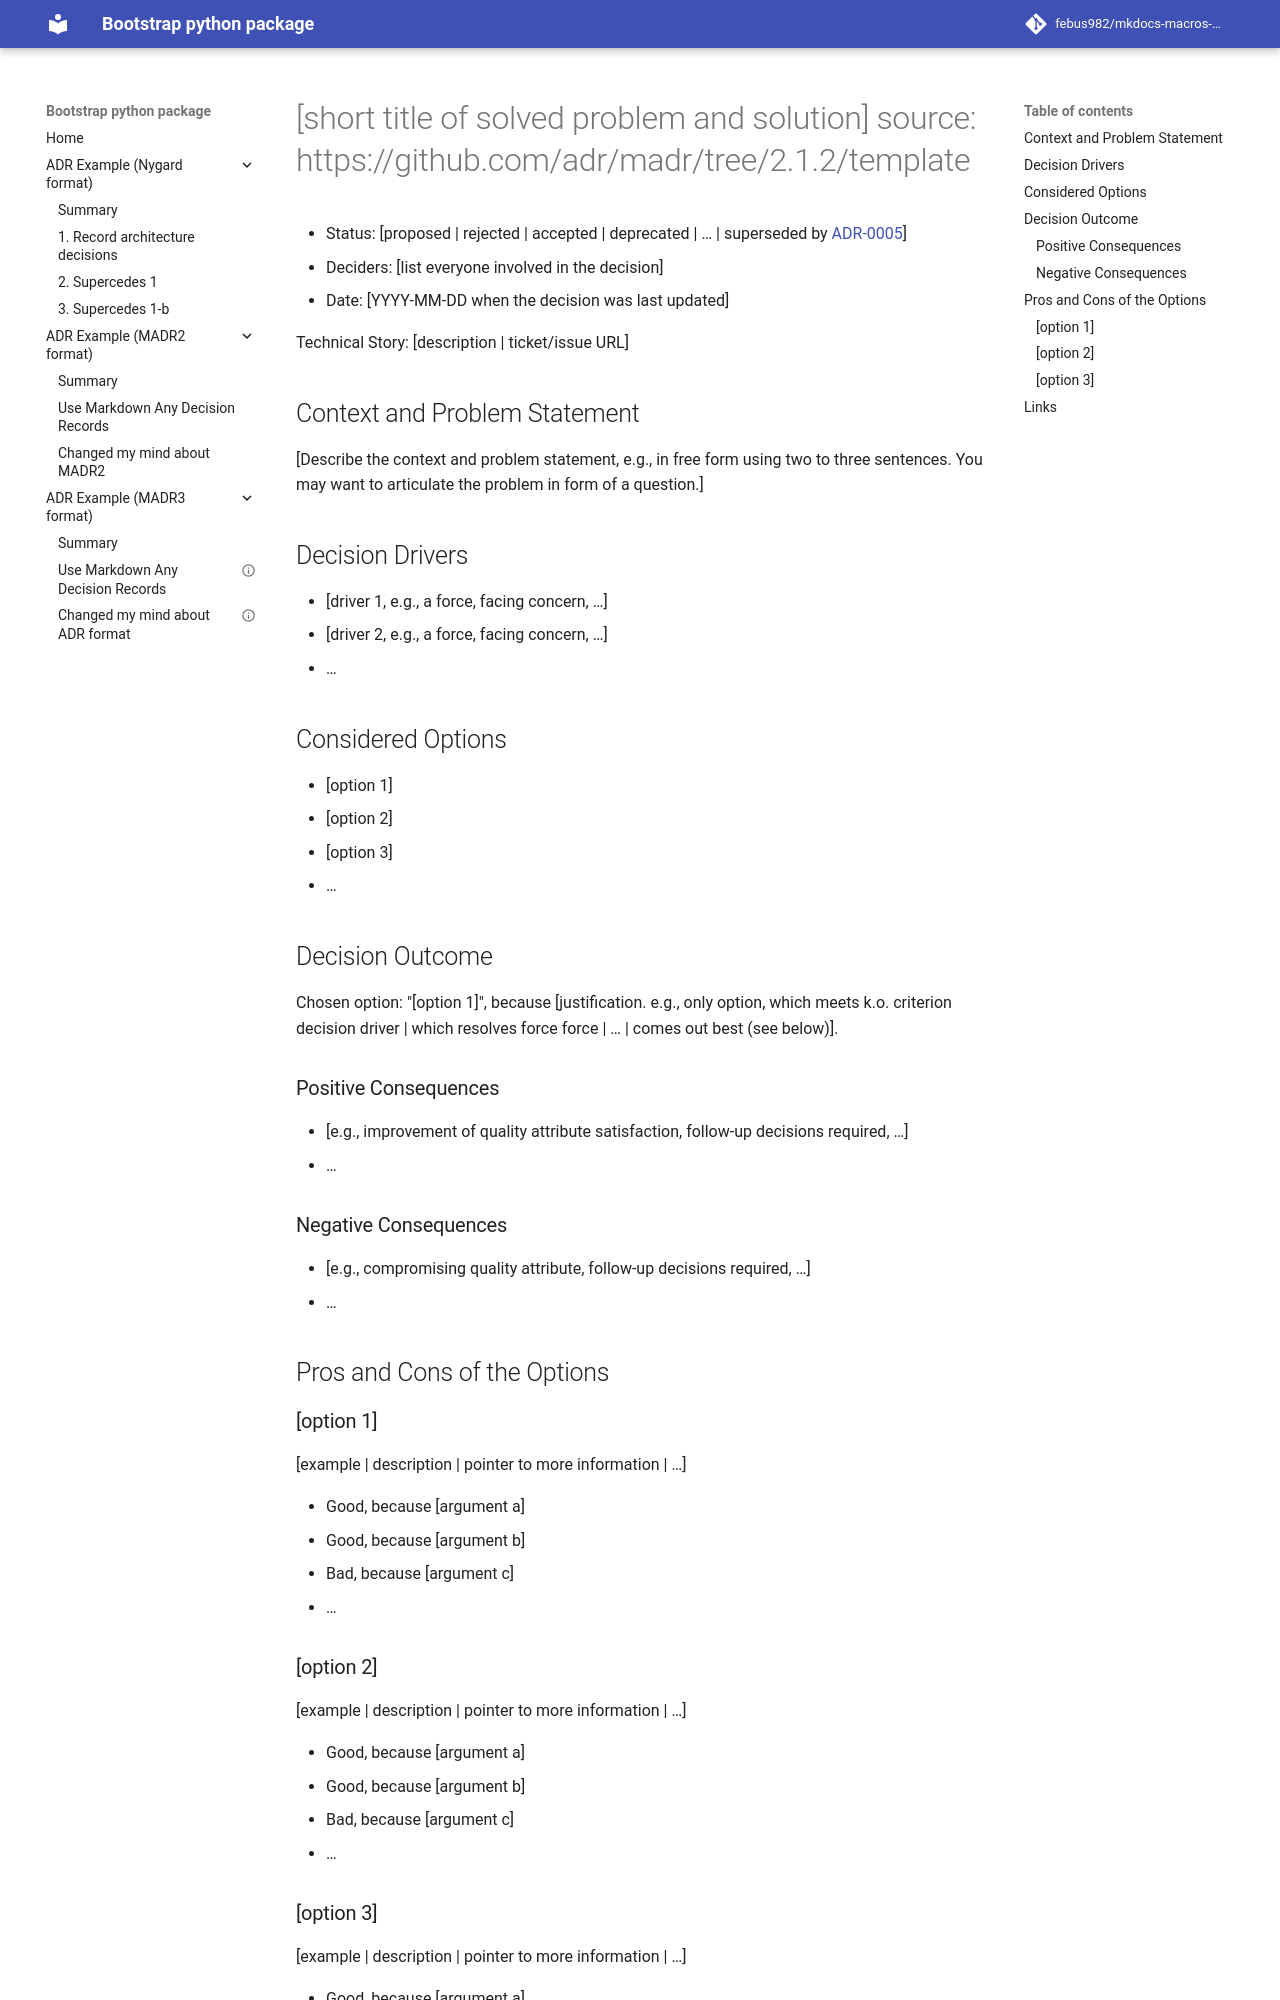

repository: febus982/mkdocs-macros-adr-summary · page: 1.2/adr_madr2_example/template/index.html · generator: mkdocs

# [short title of solved problem and solution] source: https://github.com/adr/madr/tree/2.1.2/template

* Status: [proposed | rejected | accepted | deprecated | … | superseded by [ADR-0005](0005-example.md)] <!-- optional -->
* Deciders: [list everyone involved in the decision] <!-- optional -->
* Date: [YYYY-MM-DD when the decision was last updated] <!-- optional -->

Technical Story: [description | ticket/issue URL] <!-- optional -->

## Context and Problem Statement

[Describe the context and problem statement, e.g., in free form using two to three sentences. You may want to articulate the problem in form of a question.]

## Decision Drivers <!-- optional -->

* [driver 1, e.g., a force, facing concern, …]
* [driver 2, e.g., a force, facing concern, …]
* … <!-- numbers of drivers can vary -->

## Considered Options

* [option 1]
* [option 2]
* [option 3]
* … <!-- numbers of options can vary -->

## Decision Outcome

Chosen option: "[option 1]", because [justification. e.g., only option, which meets k.o. criterion decision driver | which resolves force force | … | comes out best (see below)].

### Positive Consequences <!-- optional -->

* [e.g., improvement of quality attribute satisfaction, follow-up decisions required, …]
* …

### Negative Consequences <!-- optional -->

* [e.g., compromising quality attribute, follow-up decisions required, …]
* …

## Pros and Cons of the Options <!-- optional -->

### [option 1]

[example | description | pointer to more information | …] <!-- optional -->

* Good, because [argument a]
* Good, because [argument b]
* Bad, because [argument c]
* … <!-- numbers of pros and cons can vary -->

### [option 2]

[example | description | pointer to more information | …] <!-- optional -->

* Good, because [argument a]
* Good, because [argument b]
* Bad, because [argument c]
* … <!-- numbers of pros and cons can vary -->
